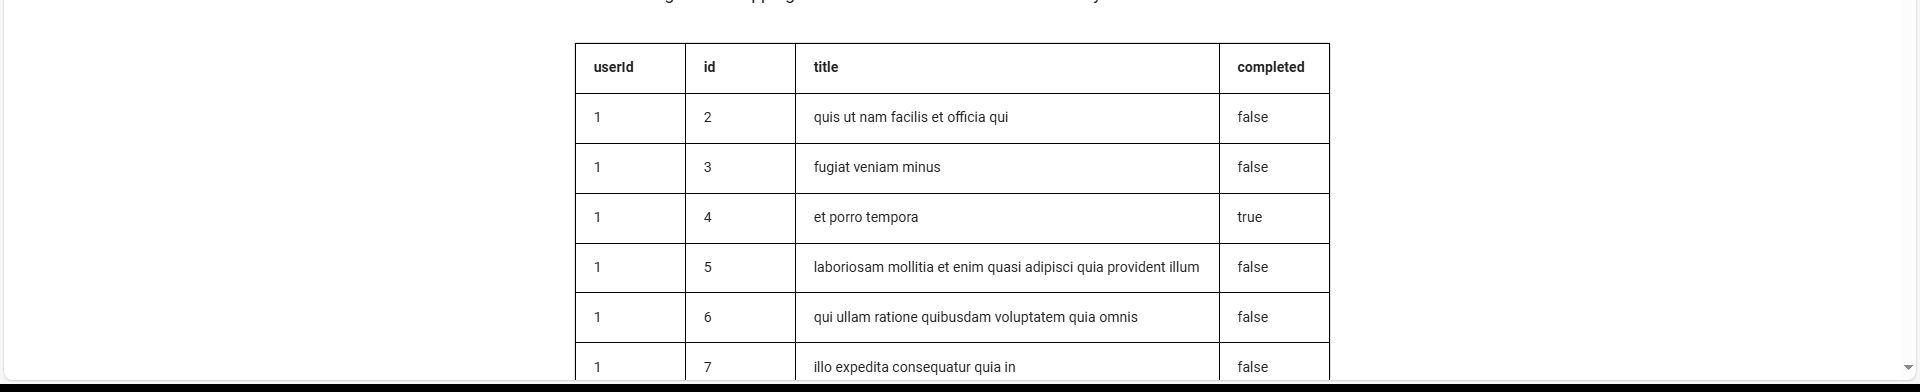
Task: Data Scraping
Workflow: Main

Step 1: get-text from the table in window 'Table DataScraping - Sample Apps Vajrang' (msedge.exe)
